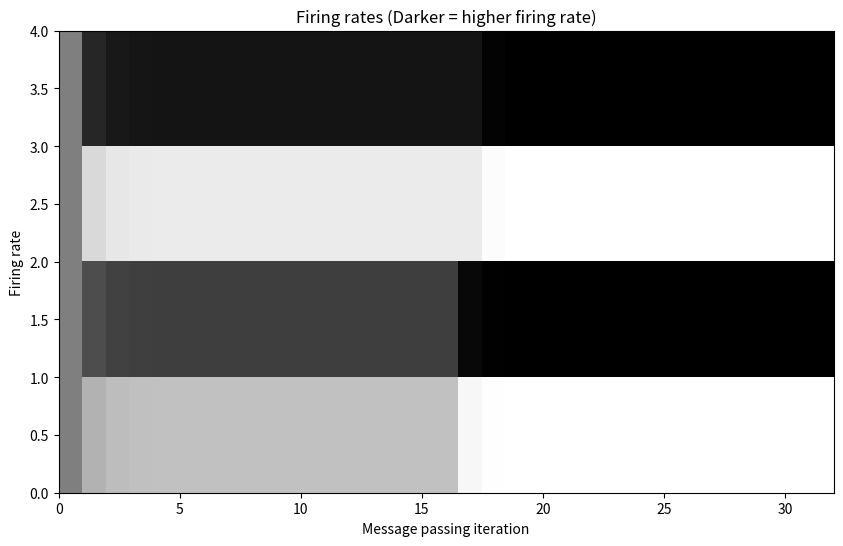
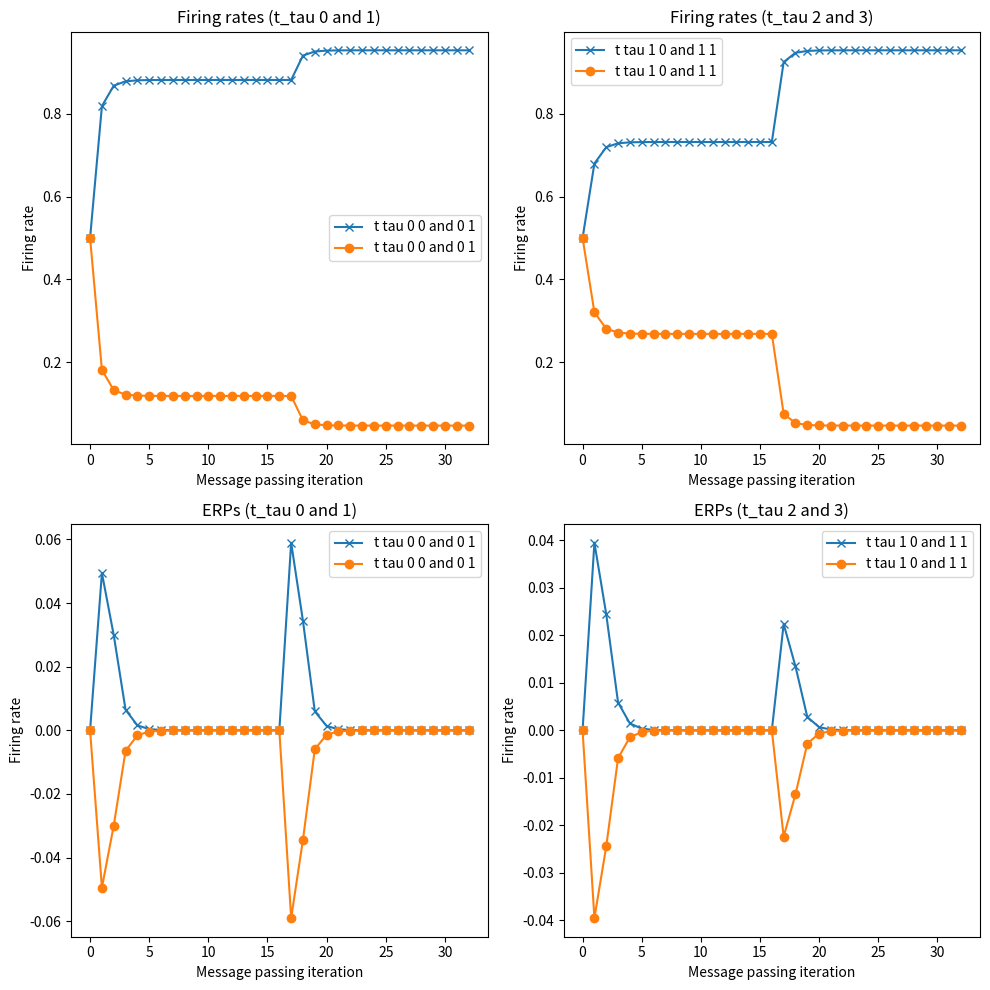

Generate these figures, in order, with matplotlib:
# This is the second example of message passing in the script. This example
# includes the Sequential observations and simulation of firing rates and ERPs

# This script performs state estimation using the message passing 
# algorithm introduced in Parr, Markovic, Kiebel, & Friston (2019).
# This script can be thought of as the full message passing solution to 
# problem 2 in the pencil and paper exercises. It also generates
# simulated firing rates and ERPs in the same manner as those shown in
# figs. 8, 10, 11, 14, 15, and 16. Unlike example 1, observations are
# presented sequentially (i.e., two ts and two taus).

# First, we define the generative model and initialize the variables.

import numpy as np
from matplotlib import pyplot as plt

# Functions
# Natural log
def ln(x):
    return np.log(x+1e-16)

# end of functions

# Priors over states
D = np.array([0.5, 0.5])  # Prior over states

# Likelihoods of observations given states
A = np.array([[0.9, 0.2], [0.2, 0.9]])  # Likelihood matrix

# Transitions between states
B = np.array([[1, 0], [0, 1]])  # Transition matrix

# Number of time points
T = 2

# Number of iterations of message passing
num_iter = 16

# Initialize values of approximate posterior beliefs over states (Step 1)
Qs = np.zeros((D.shape[0], T))
for t in range(T):
    Qs[:, t] = np.array([0.5, 0.5])

# Fix the values of observed variables (Step 2)
o = np.zeros((D.shape[0], T, T))
o[:, 0, 0] = np.array([1, 0])
o[:, 0, 1] = np.array([0, 0])
o[:, 1, 0] = np.array([1, 0])
o[:, 1, 1] = np.array([1, 0])

# Iterate over message passing steps

epsilon = np.zeros((D.shape[0], num_iter, T, T))
xn = np.zeros((num_iter, D.shape[0], T, T))
for t in range(T):
    for ni in range(num_iter): # ( Step 8 loop of VMP )
        for tau in range(T): # ( Step 7 loop of VMP )
            # Choose an edge corresponding to the
            # hidden variable you want to infer (Step 3)
            v = ln(Qs[:, t])

            # Compute the messages sent by D and B (Step 4)
            # using the posterior computed in step 6B
            if tau == 0: # First time point
                lnD = ln(D) # past Message 1
                lnBs = ln(np.matmul(B, Qs[:, tau+1])) # future Message 2
            elif tau == T-1: # Last time point
                lnBs = ln(np.matmul(B, Qs[:, tau-1])) # no contribution from future,
                                                      # ( only Message 1 )

            # Likelihood of the observation given the state # Message 3
            lnAo = ln(np.matmul(A.T, o[:, t, tau]))

            # compute state prediction error: equation 24
            if tau == 0:
                epsilon[:, ni, t, tau] = 0.5*lnD + 0.5*lnBs + lnAo - v
            elif tau == T-1:
                epsilon[:, ni, t, tau] = 0.5*lnBs + lnAo - v

            # (Step 6 of VMP)
            # update depolarization variable: equation 25
            v = v + epsilon[:, ni, t, tau]

            # normalize using a softmax function to find the posterior
            # equation 26 (Step 6A of VMP)
            Qs[:, tau] = np.exp(v) / np.sum(np.exp(v))
            # store Qs for firing rate plots
            xn[ni, :, tau, t] = Qs[:, tau]

# Display the final approximate posterior beliefs over states
print('Approximate posterior beliefs over states:')
print(Qs)


# Plots

# Get the firing rates into usable format
num_states = D.shape[0]
num_epochs = T
time_tau = np.array([[0, 1, 0, 1], [0, 0, 1, 1]])

firing_rate = np.zeros((num_iter, num_states, num_epochs*num_epochs)) # Firing rates
ERP = np.zeros((num_iter, num_states, num_epochs*num_epochs)) # Evoked response potentials
for t_tau in range(time_tau.shape[1]):
    for epoch in range(num_epochs):
        # firing rate
        firing_rate[:, epoch, t_tau] = xn[:, time_tau[0, t_tau], time_tau[1, t_tau], epoch]
        ERP[:, epoch, t_tau] = np.gradient(firing_rate[:, epoch, t_tau])


firing_rate = firing_rate.transpose((2, 1, 0))
ERP = ERP.transpose((2, 1, 0))
firing_rate = firing_rate.reshape((-1, num_iter*num_states))
ERP = ERP.reshape((-1, num_iter*num_states))

# add prior for starting values
firing_rate = np.concatenate((np.array([D, D]).reshape(-1, 1), firing_rate), axis=1)
# add 0 for starting values
ERP = np.concatenate((0*np.array([D, D]).reshape(-1, 1), ERP), axis=1)

# firing rates
plt.figure(figsize=(10, 6))
plt.imshow(
        64*(1-firing_rate),
        cmap='gray',
        aspect='auto',
        extent=[0, (num_iter*T), 0, (num_states*num_epochs)]
        )
plt.xlabel('Message passing iteration')
plt.ylabel('Firing rate')
plt.title('Firing rates (Darker = higher firing rate)')
plt.show(block=False)


# Firing rates (traces)
fig, ax = plt.subplots(2, 2, figsize=(10, 10))
domine = [i for i in range(firing_rate[0, :].shape[-1])]
ax[0,0].plot(domine, firing_rate[0, :], 'x-',
                   firing_rate[1, :], 'o-', label='t tau 0 0 and 0 1')
ax[0,0].set_xlabel('Message passing iteration')
ax[0,0].set_ylabel(f'Firing rate')
ax[0,0].set_title('Firing rates (t_tau 0 and 1)')
ax[0,0].legend()
ax[0,1].plot(domine, firing_rate[2, :], 'x-',
                   firing_rate[3, :], 'o-', label='t tau 1 0 and 1 1')
ax[0,1].set_xlabel('Message passing iteration')
ax[0,1].set_ylabel(f'Firing rate')
ax[0,1].set_title('Firing rates (t_tau 2 and 3)')
ax[0,1].legend()
domine = [i for i in range(ERP[0, :].shape[-1])]
ax[1,0].plot(domine, ERP[0, :], 'x-',
                   ERP[1, :], 'o-', label='t tau 0 0 and 0 1')
ax[1,0].set_xlabel('Message passing iteration')
ax[1,0].set_ylabel(f'Firing rate')
ax[1,0].set_title('ERPs (t_tau 0 and 1)')
ax[1,0].legend()
ax[1,1].plot(domine, ERP[2, :], 'x-',
                   ERP[3, :], 'o-', label='t tau 1 0 and 1 1')
ax[1,1].set_xlabel('Message passing iteration')
ax[1,1].set_ylabel(f'Firing rate')
ax[1,1].set_title('ERPs (t_tau 2 and 3)')
ax[1,1].legend()
plt.tight_layout()
plt.show()



